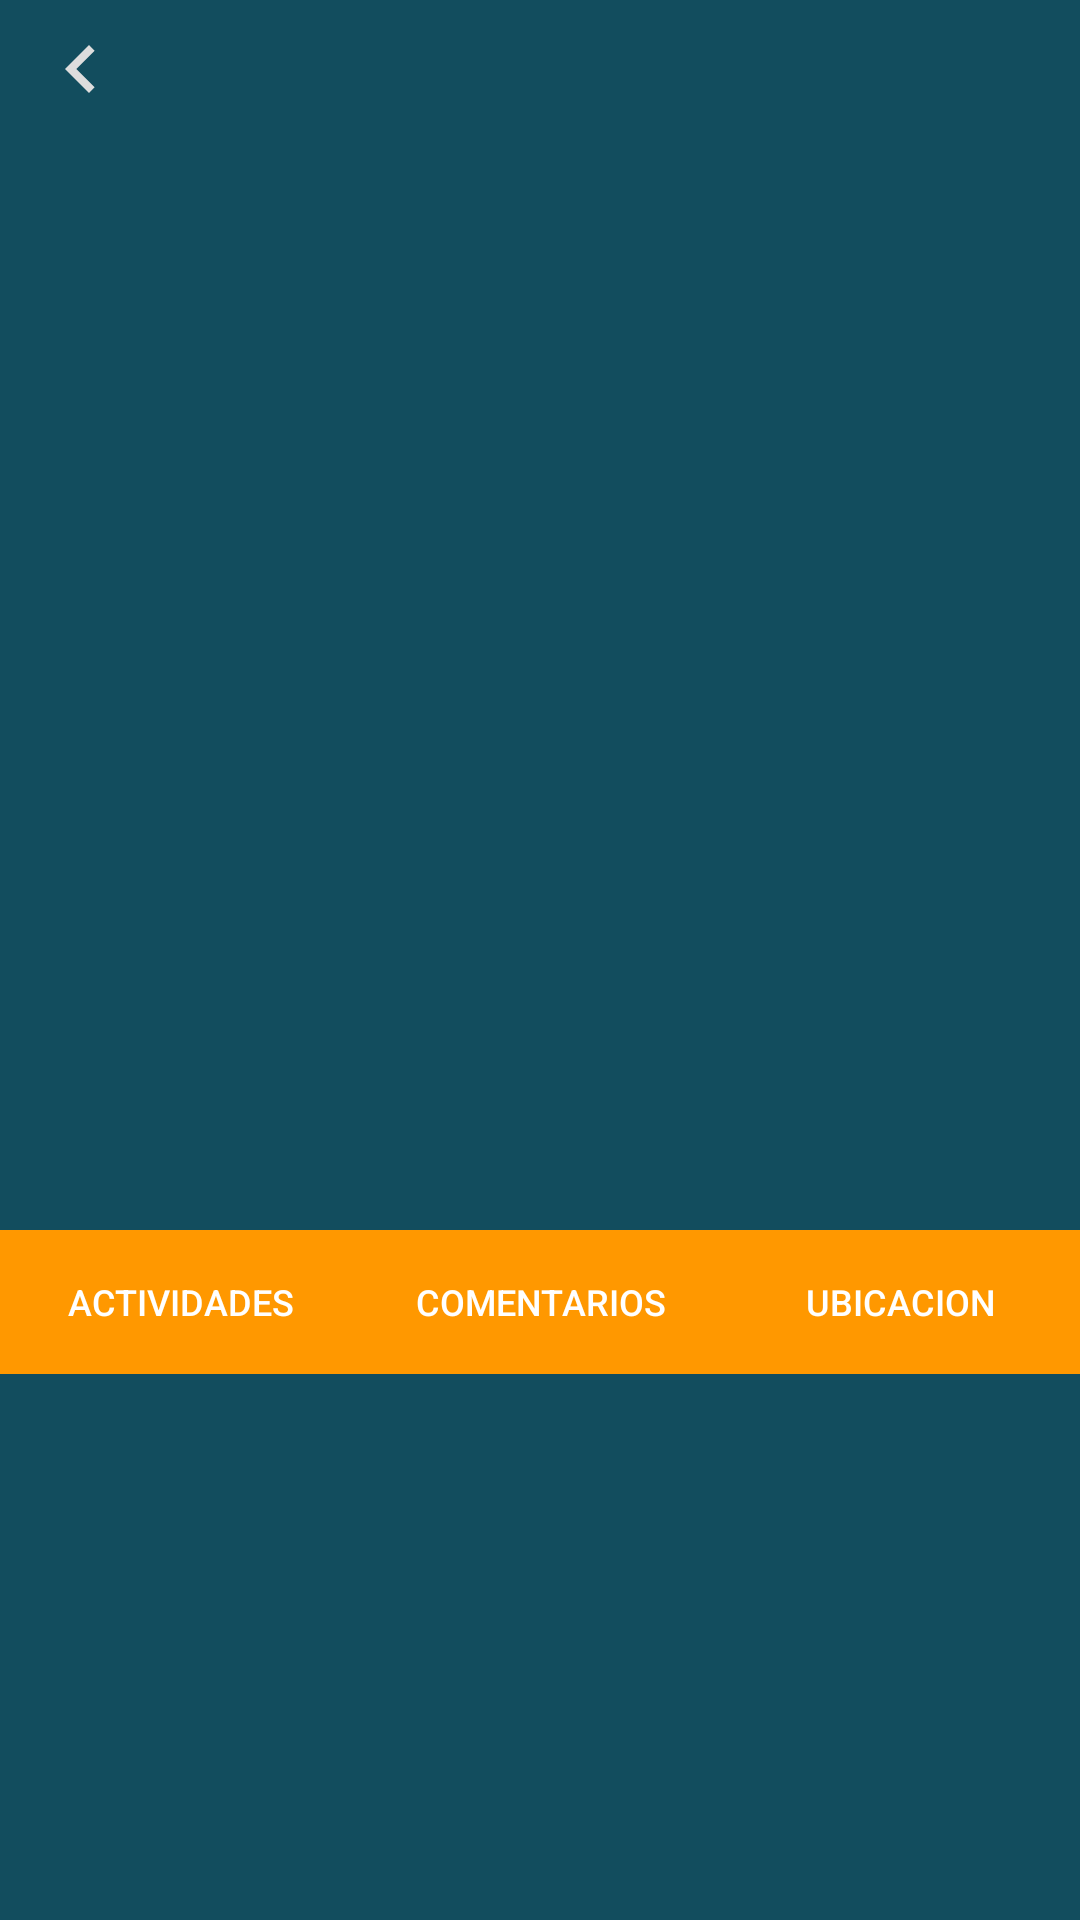

Reconstruct the res/layout file that produces this screen, plus the resources it refers to.
<!-- AndroidManifest.xml: application theme Theme.AppGoOutEC -->
<!-- res/layout/activity_place.xml -->
<?xml version="1.0" encoding="utf-8"?>
<androidx.constraintlayout.widget.ConstraintLayout xmlns:android="http://schemas.android.com/apk/res/android"
    xmlns:app="http://schemas.android.com/apk/res-auto"
    xmlns:tools="http://schemas.android.com/tools"
    android:layout_width="match_parent"
    android:layout_height="match_parent"
    android:background="@color/fondo"
    tools:context=".Place">

    <ImageView
        android:id="@+id/imageView6"
        android:layout_width="40dp"
        android:layout_height="40dp"
        android:layout_marginStart="364dp"
        android:layout_marginTop="10dp"
        android:layout_marginEnd="10dp"
        android:background="@drawable/ic_baseline_account_circle_24"
        app:layout_constraintEnd_toEndOf="parent"
        app:layout_constraintStart_toStartOf="parent"
        app:layout_constraintTop_toTopOf="parent" />

    <com.google.android.material.imageview.ShapeableImageView
        android:id="@+id/iv_place_detail"
        android:layout_width="380dp"
        android:layout_height="250dp"
        android:layout_marginStart="16dp"
        android:layout_marginTop="48dp"
        android:layout_marginEnd="16dp"
        android:scaleType="centerCrop"
        app:layout_constraintBottom_toTopOf="@+id/tv_place_desc"
        app:layout_constraintEnd_toEndOf="parent"
        app:layout_constraintStart_toStartOf="parent"
        app:layout_constraintTop_toTopOf="parent"
        app:shapeAppearanceOverlay="@style/roundImageView"
        tools:srcCompat="@tools:sample/backgrounds/scenic" />

    <ImageView
        android:id="@+id/btn_return"
        android:layout_width="wrap_content"
        android:layout_height="wrap_content"
        android:layout_marginStart="11dp"
        android:layout_marginTop="7dp"
        android:clickable="true"
        app:layout_constraintStart_toStartOf="parent"
        app:layout_constraintTop_toTopOf="parent"
        app:srcCompat="@drawable/icono_atras"
        tools:ignore="VectorDrawableCompat" />

    <TextView
        android:id="@+id/tv_place_desc"
        android:layout_width="387dp"
        android:layout_height="90dp"
        android:layout_marginTop="12dp"
        android:textColor="@color/white"
        android:textSize="15dp"
        app:layout_constraintEnd_toEndOf="parent"
        app:layout_constraintHorizontal_bias="0.523"
        app:layout_constraintStart_toStartOf="parent"
        app:layout_constraintTop_toBottomOf="@+id/iv_place_detail" />

    <LinearLayout
        android:id="@+id/linearLayout2"
        android:layout_width="match_parent"
        android:layout_height="0dp"
        android:layout_marginTop="10dp"
        android:orientation="horizontal"
        app:layout_constraintEnd_toEndOf="parent"
        app:layout_constraintHorizontal_bias="0.5"
        app:layout_constraintStart_toStartOf="parent"
        app:layout_constraintTop_toBottomOf="@+id/tv_place_desc">

        <Button
            android:id="@+id/btn_actividades"
            android:layout_width="wrap_content"
            android:layout_height="wrap_content"
            android:layout_weight="1"
            android:background="#FF9800"
            android:text="Actividades"
            android:textColor="@color/white"
            android:textSize="12dp"
            app:backgroundTint="#FF9800" />

        <Button
            android:id="@+id/btn_comentarios"
            android:layout_width="wrap_content"
            android:layout_height="wrap_content"
            android:layout_weight="1"
            android:background="#FF9800"
            android:text="Comentarios"
            android:textColor="@color/white"
            android:textSize="12dp"
            app:backgroundTint="#FF9800" />

        <Button
            android:id="@+id/btn_map"
            android:layout_width="wrap_content"
            android:layout_height="wrap_content"
            android:layout_weight="1"
            android:background="#FF9800"
            android:text="Ubicacion"
            android:textColor="@color/white"
            android:textSize="12dp"
            app:backgroundTint="#FF9800" />
    </LinearLayout>

    <RelativeLayout
        android:id="@+id/rl_Fragments"
        android:layout_width="0dp"
        android:layout_height="0dp"
        android:layout_marginStart="15dp"
        android:layout_marginTop="15dp"
        android:layout_marginEnd="15dp"
        android:layout_marginBottom="15dp"
        app:layout_constraintBottom_toBottomOf="parent"
        app:layout_constraintEnd_toEndOf="parent"
        app:layout_constraintHorizontal_bias="0.5"
        app:layout_constraintStart_toStartOf="parent"
        app:layout_constraintTop_toBottomOf="@+id/linearLayout2">

    </RelativeLayout>


</androidx.constraintlayout.widget.ConstraintLayout>
<!-- resources referenced by this layout -->
<resources>
  <color name="fondo">#124D5E</color>
  <color name="white">#FFFFFFFF</color>
  <!-- drawable icono_atras (drawable) -->
  <vector android:height="32dp" android:tint="#DDDDDD"
      android:viewportHeight="24" android:viewportWidth="24"
      android:width="32dp" xmlns:android="http://schemas.android.com/apk/res/android">
      <path android:fillColor="@android:color/white" android:pathData="M15.41,16.59L10.83,12l4.58,-4.59L14,6l-6,6 6,6 1.41,-1.41z"/>
  </vector>
  <style name="roundImageView" parent="">
          <item name="cornerFamily">rounded</item>
          <item name="cornerSize">40dp</item>
      </style>
  <style name="Theme.AppGoOutEC" parent="Theme.MaterialComponents.DayNight.NoActionBar">
          
          <item name="colorPrimary">@color/purple_500</item>
          <item name="colorPrimaryVariant">@color/purple_700</item>
          <item name="colorOnPrimary">@color/white</item>
          
          <item name="colorSecondary">@color/teal_200</item>
          <item name="colorSecondaryVariant">@color/teal_700</item>
          <item name="colorOnSecondary">@color/black</item>
          
          <item name="android:statusBarColor" tools:targetApi="l">?attr/colorPrimaryVariant</item>
          
      </style>
  <color name="purple_500">#FF6200EE</color>
  <color name="purple_700">#FF3700B3</color>
  <color name="teal_200">#FF03DAC5</color>
  <color name="teal_700">#FF018786</color>
  <color name="black">#FF000000</color>
</resources>
